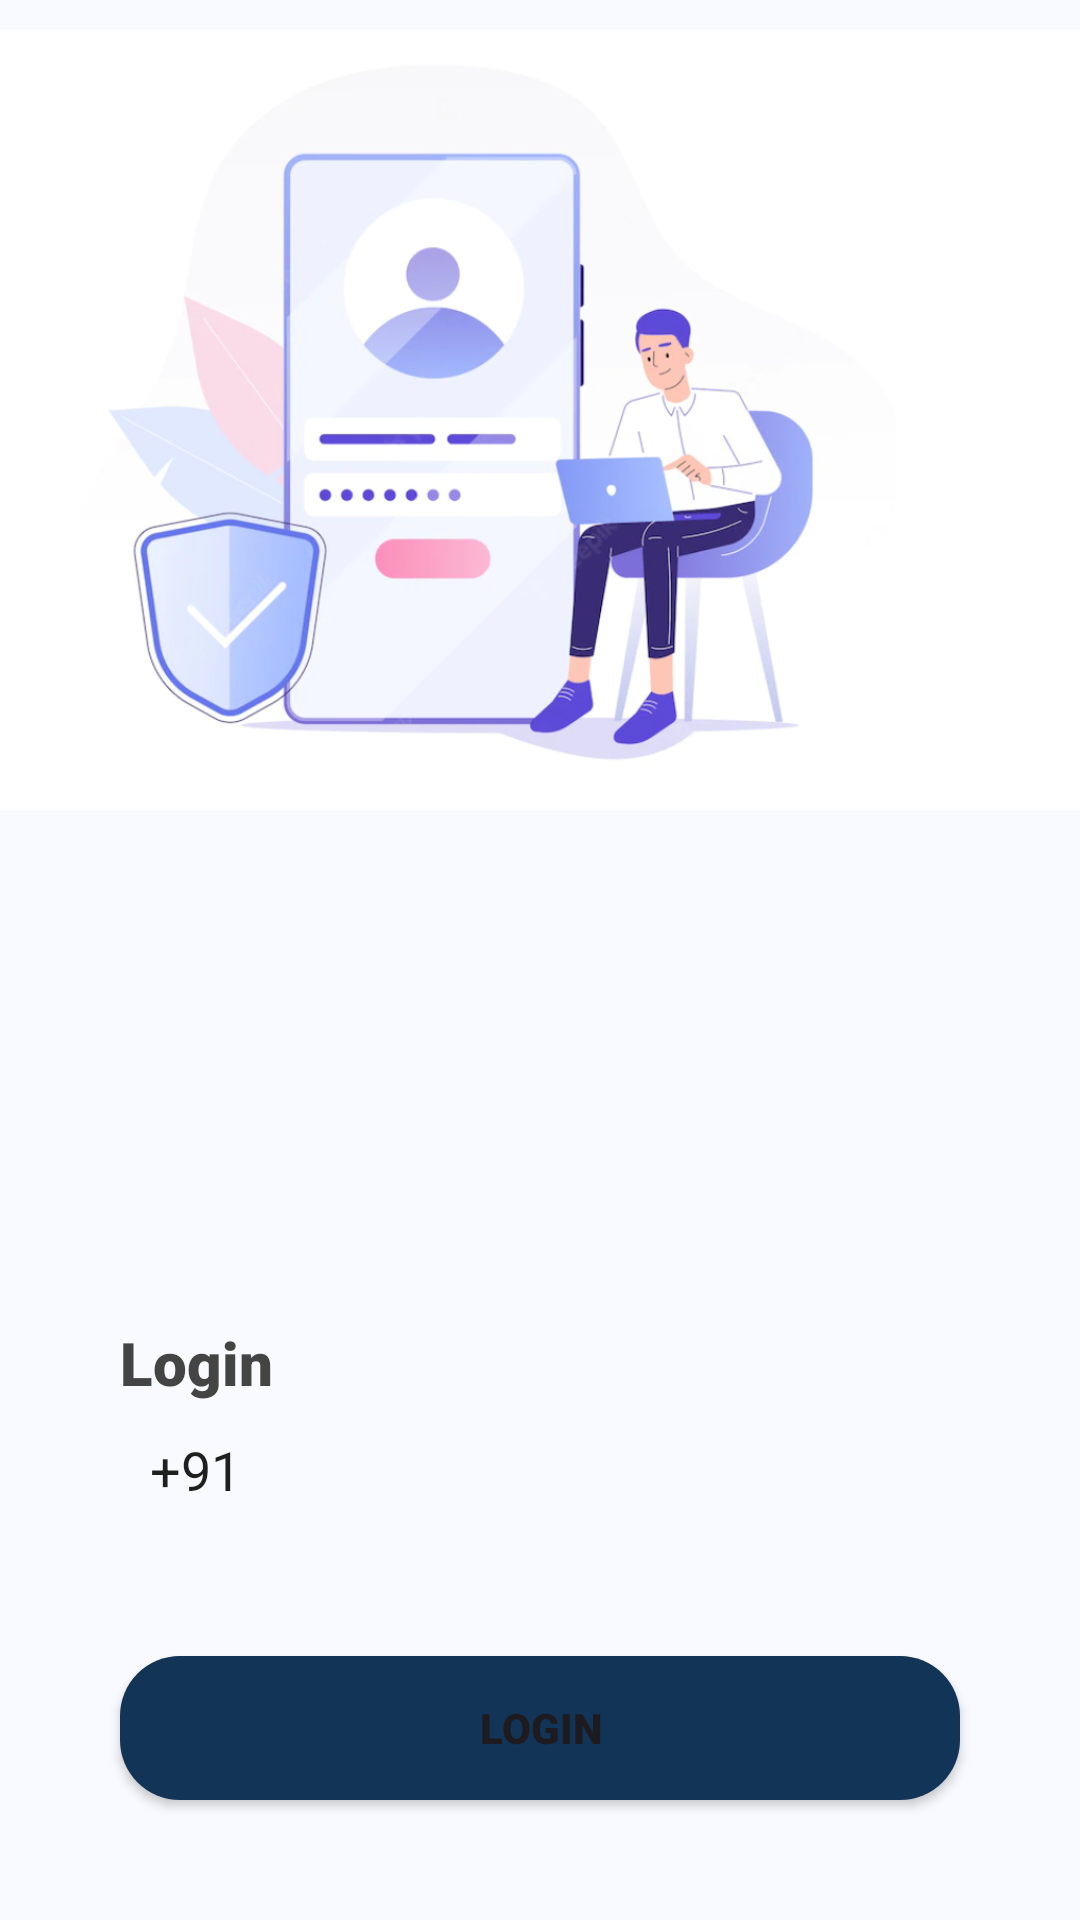

The Android layout XML behind this screen, and the referenced resources:
<!-- AndroidManifest.xml: application theme NoActionBar -->
<!-- res/layout/activity_phone.xml -->
<?xml version="1.0" encoding="utf-8"?>
<LinearLayout xmlns:android="http://schemas.android.com/apk/res/android"
    xmlns:tools="http://schemas.android.com/tools"
    android:layout_width="match_parent"
    android:layout_height="match_parent"
    android:background="#F9FAFF"
    android:orientation="vertical"
    android:weightSum="2"
    tools:context=".PhoneActivity">

    <LinearLayout
        android:layout_width="match_parent"
        android:layout_height="0dp"
        android:layout_weight="1"
        android:gravity="center|bottom">

        <ImageView
            android:layout_width="wrap_content"
            android:layout_height="wrap_content"
            android:paddingBottom="40dp"
            android:src="@drawable/ic_login" />
    </LinearLayout>

    <LinearLayout
        android:layout_width="match_parent"
        android:layout_height="0dp"
        android:layout_weight="1"
        android:gravity="bottom|center"
        android:orientation="vertical">

        <TextView
            android:layout_width="match_parent"
            android:layout_height="wrap_content"
            android:fontFamily="sans-serif-black"
            android:paddingStart="40dp"
            android:text="Login"
            android:textColor="#444444"
            android:textSize="20sp" />

        <LinearLayout
            android:layout_width="match_parent"
            android:layout_height="wrap_content"
            android:orientation="horizontal"
            android:paddingLeft="40dp"
            android:paddingTop="10dp"
            android:paddingRight="40dp"
            android:paddingBottom="10dp">

            <EditText
                android:layout_width="70dp"
                android:layout_height="wrap_content"
                android:layout_marginEnd="8dp"
                android:background="@drawable/edittext_bg"
                android:enabled="false"
                android:paddingStart="10dp"
                android:text="+91"
                android:textColor="#1F1F1F" />

            <EditText
                android:id="@+id/phoneNumber"
                android:layout_width="match_parent"
                android:layout_height="wrap_content"
                android:background="@drawable/edittext_bg"
                android:inputType="phone"
                android:paddingStart="10dp"
                android:textColor="#1F1F1F" />
        </LinearLayout>

        <Button
            android:id="@+id/loginBtn"
            android:layout_width="match_parent"
            android:layout_height="wrap_content"
            android:layout_margin="40dp"
            android:background="@drawable/round_btn"
            android:fontFamily="sans-serif-black"
            android:text="LOGIN" />
    </LinearLayout>
</LinearLayout>
<!-- resources referenced by this layout -->
<resources>
  <!-- drawable ic_login: png bitmap (drawable, 235575 bytes) -->
  <!-- drawable round_btn (drawable) -->
  <?xml version="1.0" encoding="utf-8"?>
  <shape xmlns:android="http://schemas.android.com/apk/res/android">
     <solid android:color="#123456"/>
      <corners
          android:topRightRadius="20dp"
          android:topLeftRadius="20dp"
          android:bottomLeftRadius="20dp"
          android:bottomRightRadius="20dp"
          />
  
  </shape>
  <style name="NoActionBar" parent="Theme.Material3.DayNight.NoActionBar">
          <item name="windowNoTitle">true</item>
          <item name="windowActionBar">false</item>
          <item name="android:windowFullscreen">true</item>
          <item name="android:windowContentOverlay">@null</item>
      </style>
</resources>
